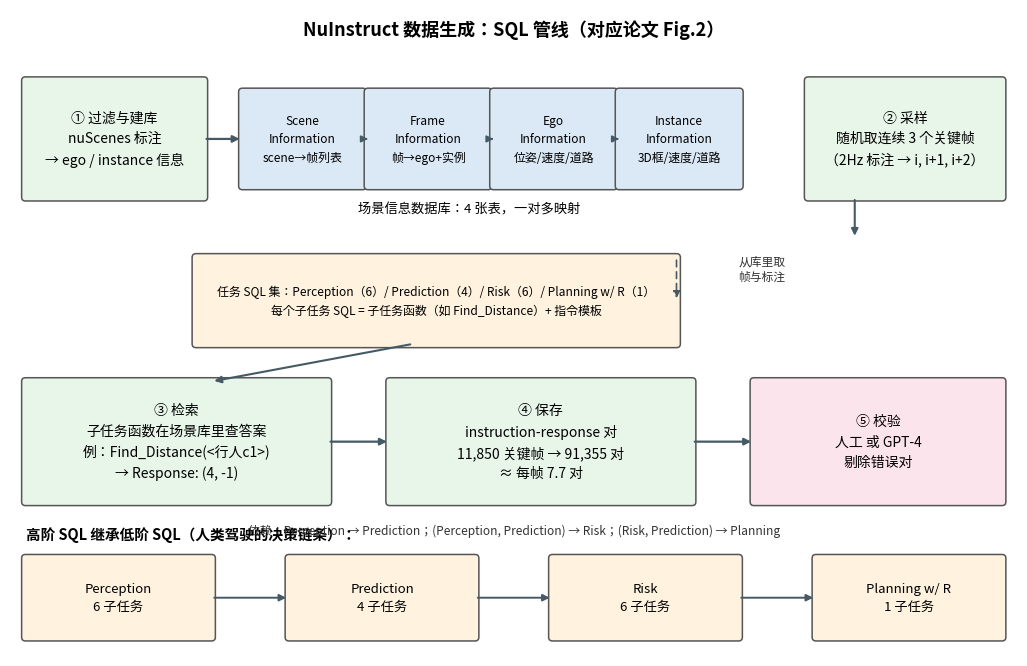

Reproduce this figure in Python. (Note: this script raises an exception after producing the figure.)
# -*- coding: utf-8 -*-
"""NuInstruct SQL 数据生成五步管线（严格网格版）。"""
import matplotlib
matplotlib.use("Agg")
import matplotlib.pyplot as plt
import matplotlib.patches as mpatches

plt.rcParams["font.family"] = "Noto Sans CJK JP"
plt.rcParams["axes.unicode_minus"] = False

C_DB = "#dbe9f6"; C_STEP = "#e8f5e9"; C_TASK = "#fff3e0"; C_VER = "#fce4ec"

fig, ax = plt.subplots(figsize=(13, 8.4))
ax.set_xlim(0, 13); ax.set_ylim(0, 8.6); ax.axis("off")

def box(x, y, w, h, text, fc, fs=10):
    ax.add_patch(mpatches.FancyBboxPatch((x, y), w, h, boxstyle="round,pad=0.05",
                 fc=fc, ec="#555", lw=1.1))
    ax.text(x + w/2, y + h/2, text, ha="center", va="center", fontsize=fs, linespacing=1.55)

def arrow(x1, y1, x2, y2, lw=1.6, ls="-"):
    ax.annotate("", xy=(x2, y2), xytext=(x1, y1),
                arrowprops=dict(arrowstyle="-|>", color="#455a64", lw=lw, ls=ls))

ax.text(6.5, 8.25, "NuInstruct 数据生成：SQL 管线（对应论文 Fig.2）", fontsize=13, weight="bold", ha="center")

# ---- Row 1: ① 建库 ----
box(0.2, 6.1, 2.3, 1.55, "① 过滤与建库\nnuScenes 标注\n→ ego / instance 信息", C_STEP, 10)
tables = [("Scene\nInformation\nscene→帧列表", 3.0), ("Frame\nInformation\n帧→ego+实例", 4.62),
          ("Ego\nInformation\n位姿/速度/道路", 6.24), ("Instance\nInformation\n3D框/速度/道路", 7.86)]
for t, x in tables:
    box(x, 6.25, 1.55, 1.25, t, C_DB, 8.6)
for i in range(3):
    arrow(4.55 + 1.62*i, 6.875, 4.62 + 1.62*i, 6.875, lw=1.2)
arrow(2.5, 6.875, 3.0, 6.875, lw=1.6)
ax.text(5.93, 5.9, "场景信息数据库：4 张表，一对多映射", fontsize=9.5, ha="center", style="italic")

box(10.3, 6.1, 2.5, 1.55, "② 采样\n随机取连续 3 个关键帧\n（2Hz 标注 → i, i+1, i+2）", C_STEP, 10)

# ---- Row 2: SQL sets ----
box(2.4, 4.15, 6.2, 1.15, "任务 SQL 集：Perception（6）/ Prediction（4）/ Risk（6）/ Planning w/ R（1）\n"
      "每个子任务 SQL = 子任务函数（如 Find_Distance）+ 指令模板", C_TASK, 8.6)
arrow(10.9, 6.1, 10.9, 5.55, lw=1.5)
arrow(8.6, 5.3, 8.6, 4.72, lw=1.2, ls=(0, (4, 3)))
ax.text(9.4, 5.0, "从库里取\n帧与标注", fontsize=8.5, ha="left", color="#333")

# ---- Row 3: ③ ④ ⑤ ----
box(0.2, 2.05, 3.9, 1.6, "③ 检索\n子任务函数在场景库里查答案\n例：Find_Distance(<行人c1>)\n→ Response: (4, -1)", C_STEP, 10)
box(4.9, 2.05, 3.9, 1.6, "④ 保存\ninstruction-response 对\n11,850 关键帧 → 91,355 对\n≈ 每帧 7.7 对", C_STEP, 10)
box(9.6, 2.05, 3.2, 1.6, "⑤ 校验\n人工 或 GPT-4\n剔除错误对", C_VER, 10)
arrow(4.1, 2.85, 4.9, 2.85, lw=1.6)
arrow(8.8, 2.85, 9.6, 2.85, lw=1.6)
arrow(5.2, 4.15, 2.6, 3.65, lw=1.5)

# ---- Row 4: 任务依赖 ----
ax.text(0.2, 1.55, "高阶 SQL 继承低阶 SQL（人类驾驶的决策链条）：", fontsize=10.5, weight="bold", ha="left")
deps = [("Perception\n6 子任务", 0.2), ("Prediction\n4 子任务", 3.6),
        ("Risk\n6 子任务", 7.0), ("Planning w/ R\n1 子任务", 10.4)]
for t, x in deps:
    box(x, 0.25, 2.4, 1.05, t, C_TASK, 9.5)
for i in range(3):
    arrow(2.6 + 3.4*i, 0.775, 3.6 + 3.4*i, 0.775, lw=1.4)
ax.text(6.5, 1.62, "依赖：Perception → Prediction；(Perception, Prediction) → Risk；(Risk, Prediction) → Planning",
        fontsize=8.6, ha="center", color="#333")

plt.savefig("/home/hatch/workspace/your_files/paper-xray-100/papers/089-Agent-nuinstruct/fig-sql-pipeline.png", dpi=150)
print("saved fig-sql-pipeline.png")
